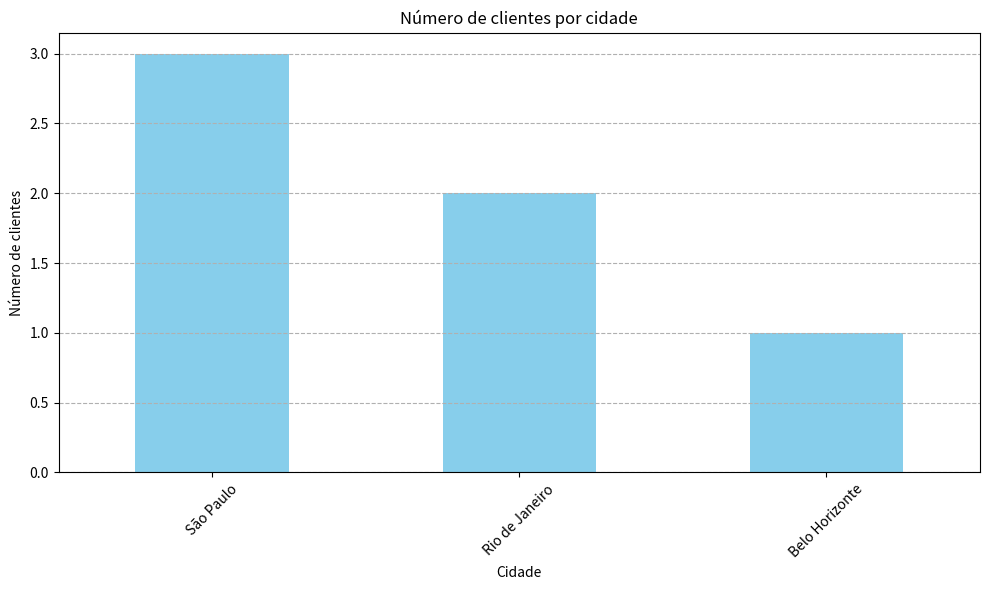

Source code (Python):
#Visualização de Dados
import pandas as pd
import matplotlib.pyplot as plt #O Matplotlib é uma das bibliotecas de visualização de dados mais utilizadas em Python, possibilitando a geração de gráficos de linha, de barra, entre outros.

#Dicionário.
data = {
"Nome": ['Ana', 'Bruno', 'Carlos', 'Eduardo', 'Fernanda', 'Gustavo'],
"Idade": [28, 35, 22, 40, 30, 25 ],
"Cidade": ['São Paulo', 'Rio de Janeiro', 'São Paulo', 'Belo Horizonte', 'Rio de Janeiro', 'São Paulo'],
"Renda": [5000.00, 7500.00, 3000.00, 9000.00, 6000.00, 4500.00] 
}

df_vis = pd.DataFrame(data) #O Pandas transforma o dicionário em uma tabela.

# Gráfico de barras
plt.figure(figsize=(10,6)) #Cria uma área para o gráfico.
df_vis['Cidade'].value_counts().plot(kind='bar', color= 'skyblue') #Conta quantas vezes cada cidade aparece. plot - cria o gráfico. kind='bar' - gráfico de barras. color='skyblue' - barras azuis claras.
plt.title("Número de clientes por cidade")
plt.xlabel('Cidade') #Nome do eixo X.
plt.ylabel('Número de clientes') #Nome do eixo Y.
plt.xticks(rotation=45) #Gira o nome das cidade em 45 graus.
plt.grid(axis='y', linestyle='--') #Adiciona linhas horizontais tracejadas.
plt.tight_layout() #Organiza o gráfico auttomaticamente para evitar cortes. 
plt.savefig('clientes_por_cidade.png') #Salva o gráfico no computador.
plt.show() #Mostra o gráfico.
print("Gráfico 'clientes_por_cidade.png' gerado.")
